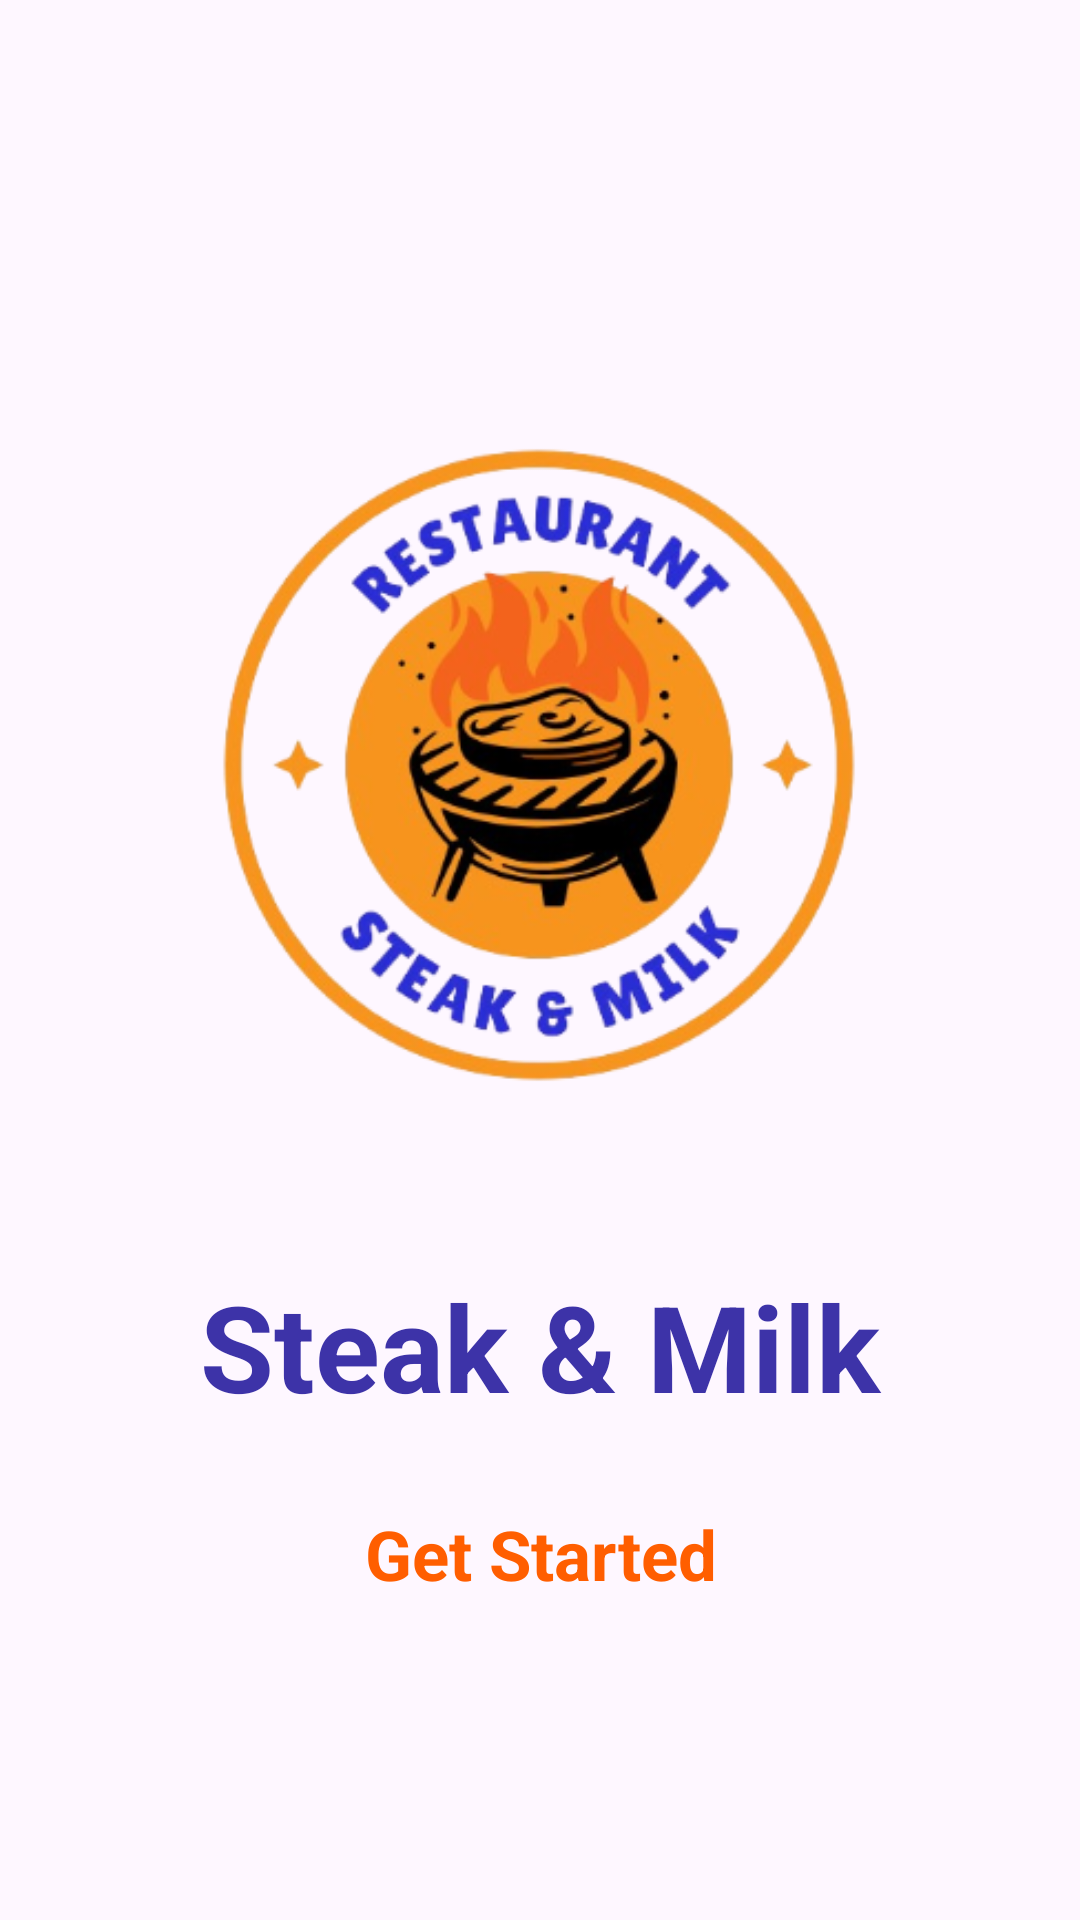

Write the Android layout XML for this screen, with the resource values it uses.
<!-- AndroidManifest.xml: application theme Theme.APKPemesanan -->
<!-- res/layout/activity_intro.xml -->
<androidx.constraintlayout.widget.ConstraintLayout
    xmlns:android="http://schemas.android.com/apk/res/android"
    xmlns:app="http://schemas.android.com/apk/res-auto"
    xmlns:tools="http://schemas.android.com/tools"
    android:layout_width="match_parent"
    android:layout_height="match_parent"
    tools:context=".IntroActivity"
    android:background="@drawable/background_intro">

    <TextView
        android:id="@+id/textView"
        android:layout_width="351dp"
        android:layout_height="47dp"
        android:text="Steak &amp; Milk"
        android:textAlignment="center"
        android:textColor="#3d33a8"
        android:textSize="40sp"
        android:textStyle="bold"
        app:layout_constraintBottom_toBottomOf="@+id/imageView2"
        app:layout_constraintEnd_toEndOf="parent"
        app:layout_constraintStart_toStartOf="parent"
        app:layout_constraintTop_toTopOf="@+id/imageView2" />

    <ImageView
        android:id="@+id/imageView2"
        android:layout_width="413dp"
        android:layout_height="891dp"
        app:layout_constraintEnd_toEndOf="parent"
        app:layout_constraintStart_toStartOf="parent"
        app:layout_constraintTop_toTopOf="parent" />

    <ImageView
        android:id="@+id/imageView4"
        android:layout_width="532dp"
        android:layout_height="262dp"
        android:layout_marginTop="124dp"
        app:layout_constraintEnd_toEndOf="parent"
        app:layout_constraintHorizontal_bias="0.504"
        app:layout_constraintStart_toStartOf="parent"
        app:layout_constraintTop_toTopOf="parent"
        app:srcCompat="@drawable/logo2" />

    <androidx.constraintlayout.widget.ConstraintLayout
        android:id="@+id/startbtn"
        android:layout_width="0dp"
        android:layout_height="50dp"
        android:layout_marginTop="24dp"
        android:background="@drawable/white_button"
        android:elevation="4dp"
        app:layout_constraintEnd_toEndOf="@+id/textView"
        app:layout_constraintStart_toStartOf="@+id/textView"
        app:layout_constraintTop_toBottomOf="@+id/textView">

        <TextView
            android:id="@+id/textView2"
            android:layout_width="wrap_content"
            android:layout_height="wrap_content"
            android:text="Get Started"
            android:textColor="#ff5e00"
            android:textSize="23sp"
            android:textStyle="bold"

            app:layout_constraintBottom_toBottomOf="parent"
            app:layout_constraintEnd_toEndOf="parent"
            app:layout_constraintStart_toStartOf="parent"
            app:layout_constraintTop_toTopOf="parent" />
    </androidx.constraintlayout.widget.ConstraintLayout>


    





























</androidx.constraintlayout.widget.ConstraintLayout>
<!-- resources referenced by this layout -->
<resources>
  <!-- drawable logo2: png bitmap (drawable-xxxhdpi, 109817 bytes) -->
  <style name="Theme.APKPemesanan" parent="Base.Theme.APKPemesanan" />
  <style name="Base.Theme.APKPemesanan" parent="Theme.Material3.DayNight.NoActionBar">
          
          <item name="colorPrimary">@color/purple_500</item>
          <item name="colorPrimaryVariant">#ff9800</item>
          <item name="colorOnPrimary">@color/white</item>
          
          <item name="colorSecondary">@color/teal_200</item>
          <item name="colorSecondaryVariant">@color/teal_700</item>
          <item name="colorOnSecondary">@color/black</item>
          
          <item name="android:statusBarColor" tools:targetApi="l">?attr/colorPrimaryVariant</item>
      </style>
  <color name="purple_500">#6200ee</color>
  <color name="white">#FFFFFFFF</color>
  <color name="teal_200">#FF03dac5</color>
  <color name="teal_700">#FF018786</color>
  <color name="black">#FF000000</color>
</resources>
